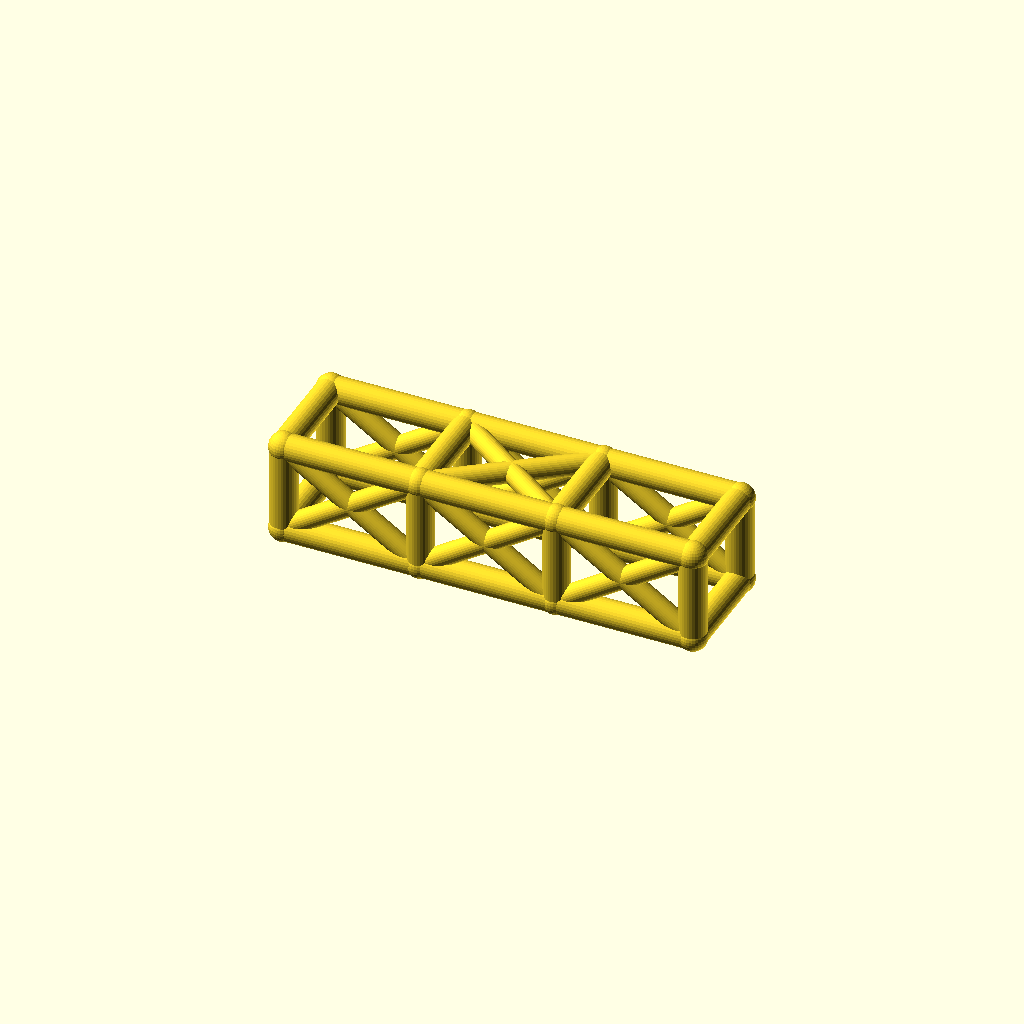
Cell 1 — every parameter at its default value.
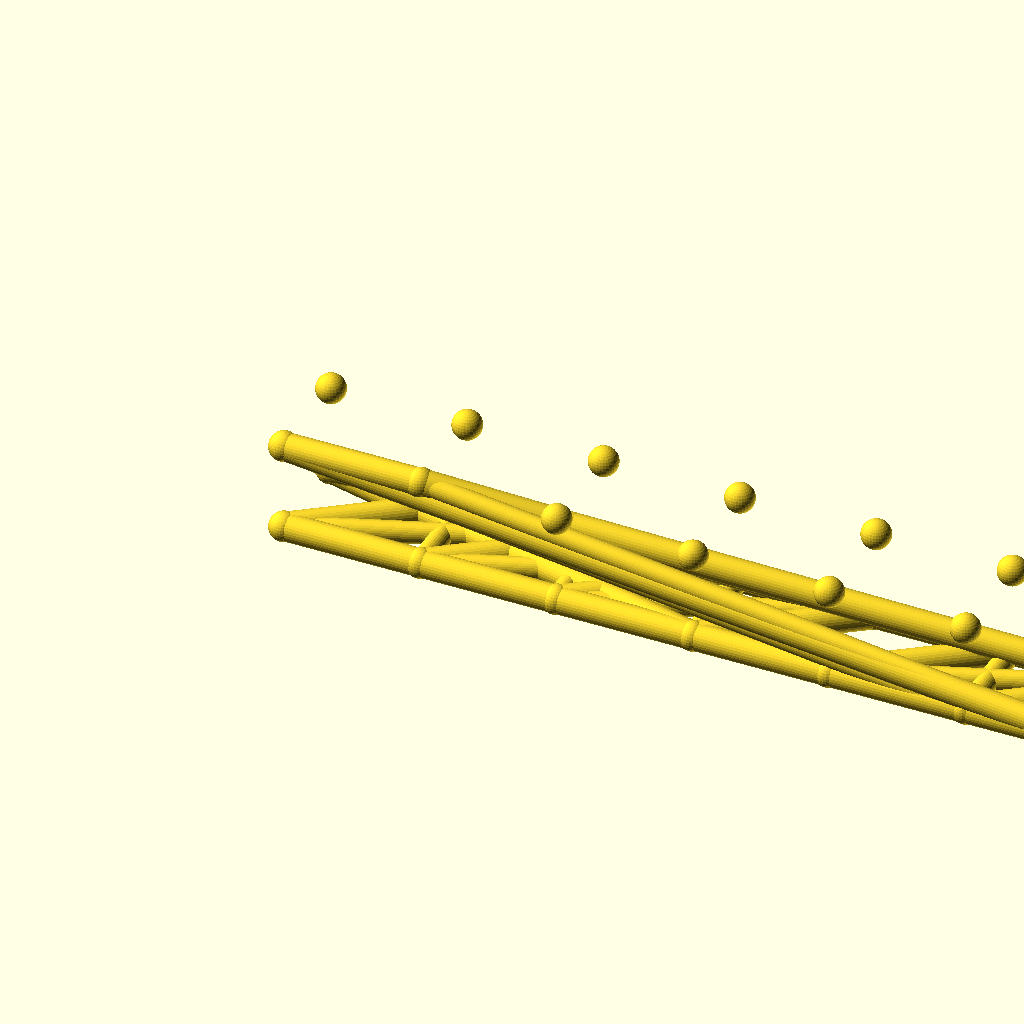
Cell 2: the same model with bays = 6.
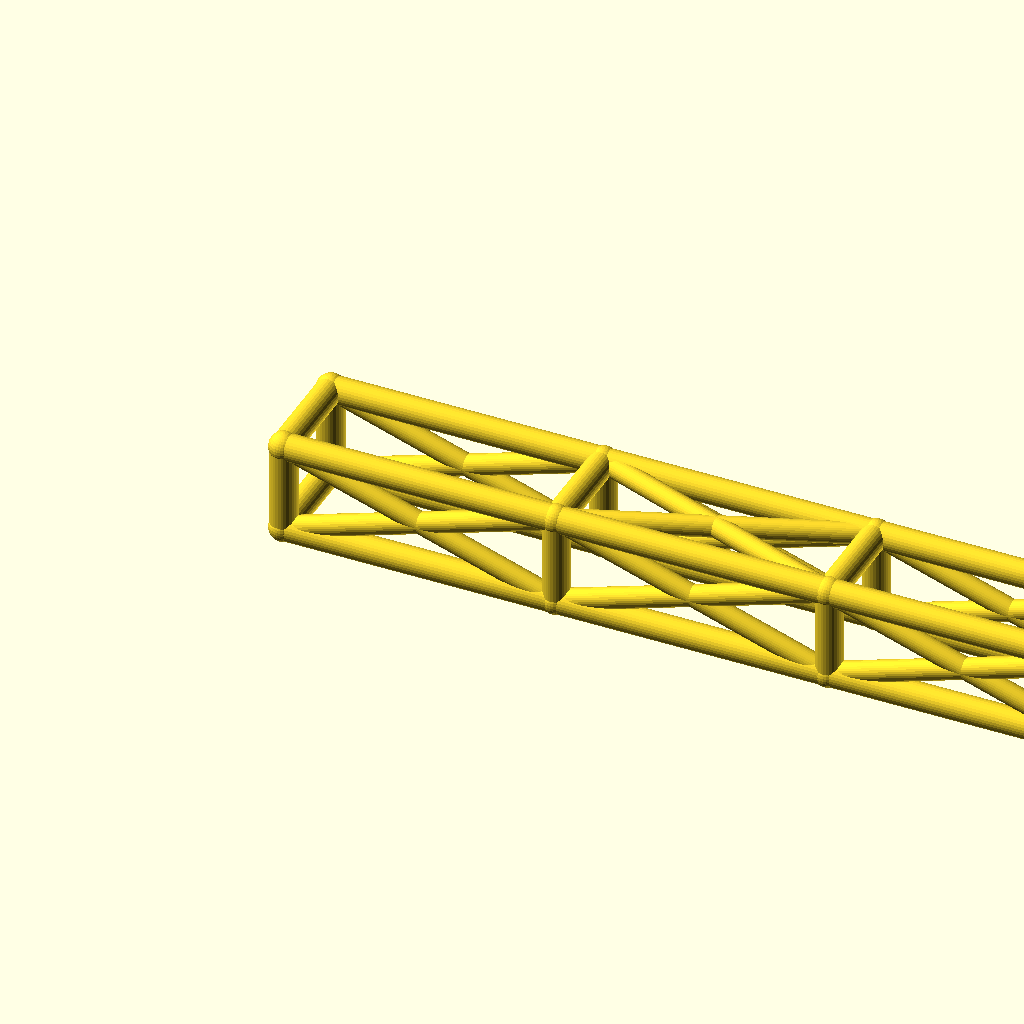
Cell 3: bay_l = 92 (everything else at default).
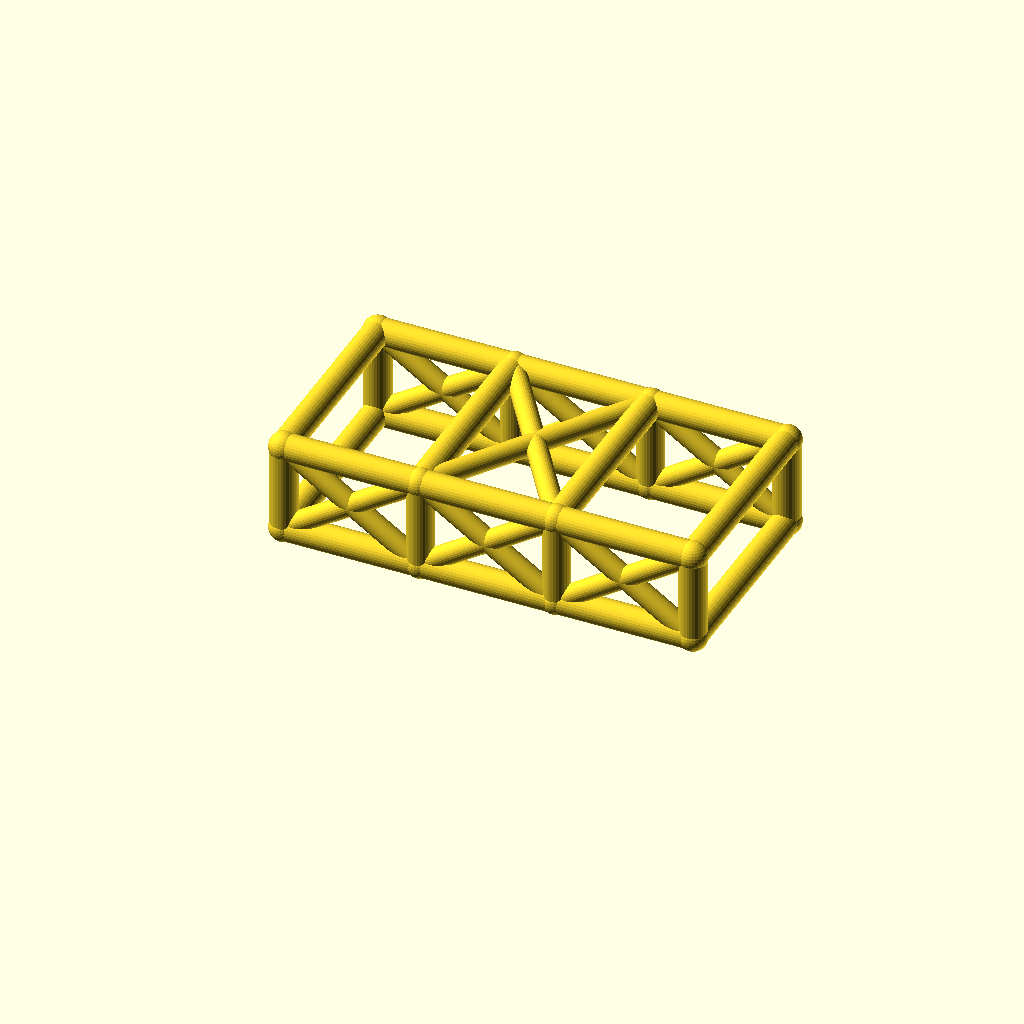
Cell 4: cage_w = 68 (everything else at default).
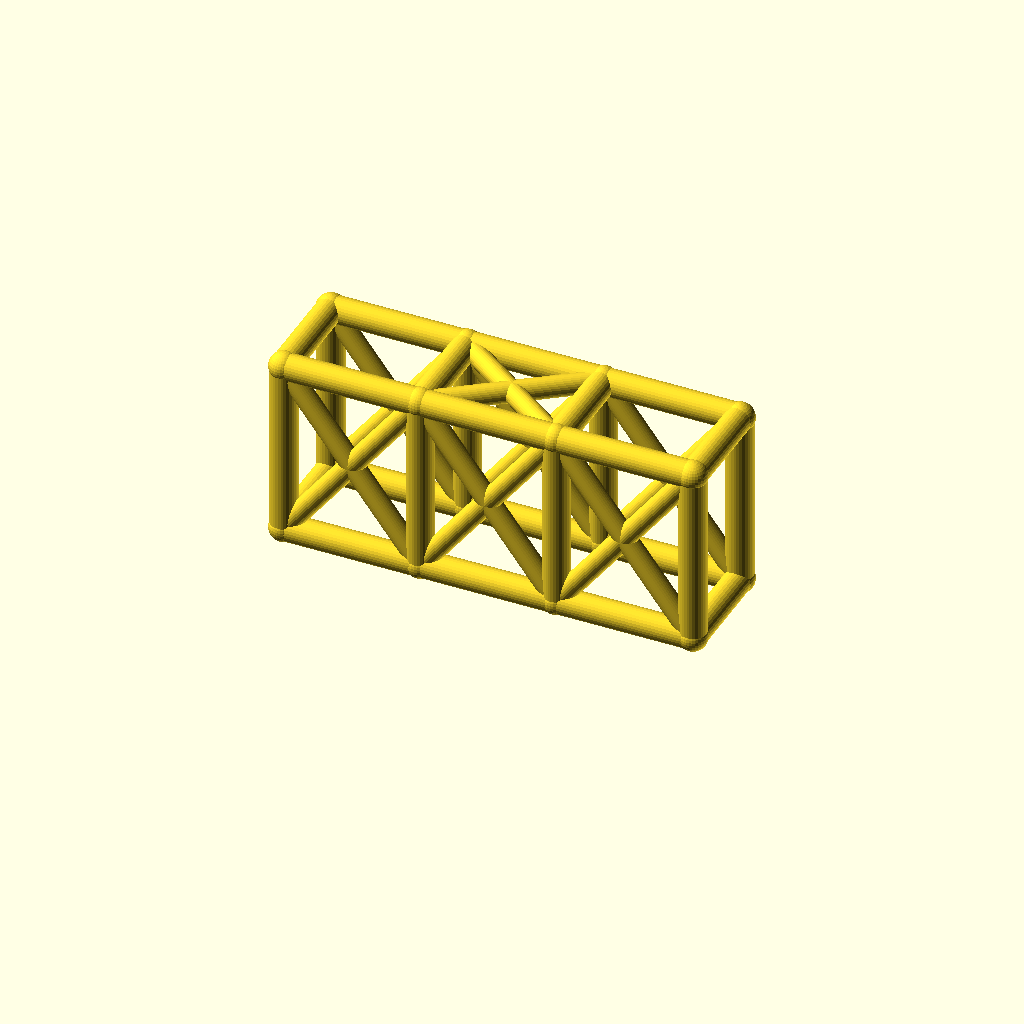
Cell 5: cage_h = 60 (everything else at default).
All cells are drawn from one camera (rotation 55°, 0°, 25°, orthographic, colour scheme Cornfield), so only the parameter changes between them.
Source of the model, optional_data/data/wire2/rollcages/scene_0132.scad:
$fn = 32;

// ----------------------------------------------------------------------
// Roll cage: 3 bays x 2 sections, bays 46 mm, 34 x 30 mm section
// ----------------------------------------------------------------------

// --- parameters (mm) ---
bays = 3;                 // number of bays along X
sections = 2;             // levels of the cage
bay_l = 46;               // bay length, X
cage_w = 34;              // cage width, Y
cage_h = 30;              // cage height, Z
rail_r = 4.5;             // rail and hoop radius
diag_r = 3.5;             // diagonal brace radius
joint_r = 4.9;            // joint ball radius
fit_tol = 0.05;           // declared fit tolerance (prompt contract)
free_tol = 0.3;           // declared free tolerance (prompt contract)

bbox_x = bays * bay_l + 2 * joint_r;  // overall X, joints included
bbox_y = cage_w + 2 * joint_r;  // overall Y, joints included
bbox_z = cage_h + 2 * joint_r;  // overall Z, joints included
rail_d = 2 * rail_r;  // rail stock diameter
diag_d = 2 * diag_r;  // diagonal stock diameter
joint_d = 2 * joint_r;  // joint ball diameter
cage_l = bays * bay_l;  // overall cage length
nodes = [for (lvl = [0, 1], side = [0, 1], st = [0 : bays]) [st * bay_l, side * cage_w, lvl * cage_h]];

module member(a, b, r) {
  /* round stock from joint a to joint b, ends buried in the joint balls */
  d = b - a;
  length = norm(d);
  translate(a) rotate([0, acos(d[2] / length), atan2(d[1], d[0])])
    cylinder(h = length, r = r);
}

module joint(p, r) {
  /* ball at the joint centre, fatter than every member meeting there */
  translate(p) sphere(r = r);
}

/* members - each call is one graph edge */
member(nodes[0], nodes[1], rail_r);
member(nodes[1], nodes[2], rail_r);
member(nodes[2], nodes[3], rail_r);
member(nodes[4], nodes[5], rail_r);
member(nodes[5], nodes[6], rail_r);
member(nodes[6], nodes[7], rail_r);
member(nodes[8], nodes[9], rail_r);
member(nodes[9], nodes[10], rail_r);
member(nodes[10], nodes[11], rail_r);
member(nodes[12], nodes[13], rail_r);
member(nodes[13], nodes[14], rail_r);
member(nodes[14], nodes[15], rail_r);
member(nodes[0], nodes[8], rail_r);
member(nodes[1], nodes[9], rail_r);
member(nodes[2], nodes[10], rail_r);
member(nodes[3], nodes[11], rail_r);
member(nodes[4], nodes[12], rail_r);
member(nodes[5], nodes[13], rail_r);
member(nodes[6], nodes[14], rail_r);
member(nodes[7], nodes[15], rail_r);
member(nodes[8], nodes[12], rail_r);
member(nodes[9], nodes[13], rail_r);
member(nodes[10], nodes[14], rail_r);
member(nodes[11], nodes[15], rail_r);
member(nodes[0], nodes[4], rail_r);
member(nodes[3], nodes[7], rail_r);
member(nodes[0], nodes[9], diag_r);
member(nodes[8], nodes[1], diag_r);
member(nodes[1], nodes[10], diag_r);
member(nodes[9], nodes[2], diag_r);
member(nodes[2], nodes[11], diag_r);
member(nodes[10], nodes[3], diag_r);
member(nodes[4], nodes[13], diag_r);
member(nodes[12], nodes[5], diag_r);
member(nodes[5], nodes[14], diag_r);
member(nodes[13], nodes[6], diag_r);
member(nodes[6], nodes[15], diag_r);
member(nodes[14], nodes[7], diag_r);
member(nodes[9], nodes[14], diag_r);
member(nodes[13], nodes[10], diag_r);

/* joint balls */
for (p = nodes) joint(p, joint_r);
Customizer parameters (derived from the source; name, type, default, range or options):
bays: number, default 3
sections: number, default 2
bay_l: number, default 46
cage_w: number, default 34
cage_h: number, default 30
rail_r: number, default 4.5
diag_r: number, default 3.5
joint_r: number, default 4.9
fit_tol: number, default 0.05
free_tol: number, default 0.3
